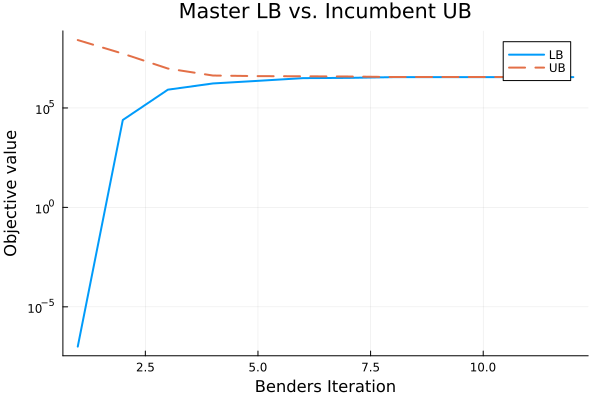

Source data for this figure (header and first rows):
iter, LB, UB, MP_s, SP_s
1, 0.0, 2.5915093694983003e8, 0.001025, 2.013
2, 24853, 5.386730126412184e7, 0.1023, 1.564
3, 829467, 9.579141597448714e6, 0.02265, 1.535
4, 1.7051582570007208e6, 4.269328581932351e6, 0.0137, 1.603
5, 2.307817885084102e6, 3.9876752912227605e6, 0.02187, 1.599
6, 3.1573476464853454e6, 3.906137985158441e6, 0.05231, 1.791
7, 3.2547788138376875e6, 3.8141452459497466e6, 0.1841, 1.671
8, 3.536015517421225e6, 3.597171655377548e6, 0.08184, 1.663
9, 3.5476252186466637e6, 3.597171655377548e6, 0.2023, 1.674
10, 3.549550797601195e6, 3.5937319532108176e6, 0.3556, 1.622
11, 3.5571893396962574e6, 3.5937319532108176e6, 0.4065, 1.595
12, 3.5576373564240094e6, 3.5769789058915456e6, 0.3139, 1.66
